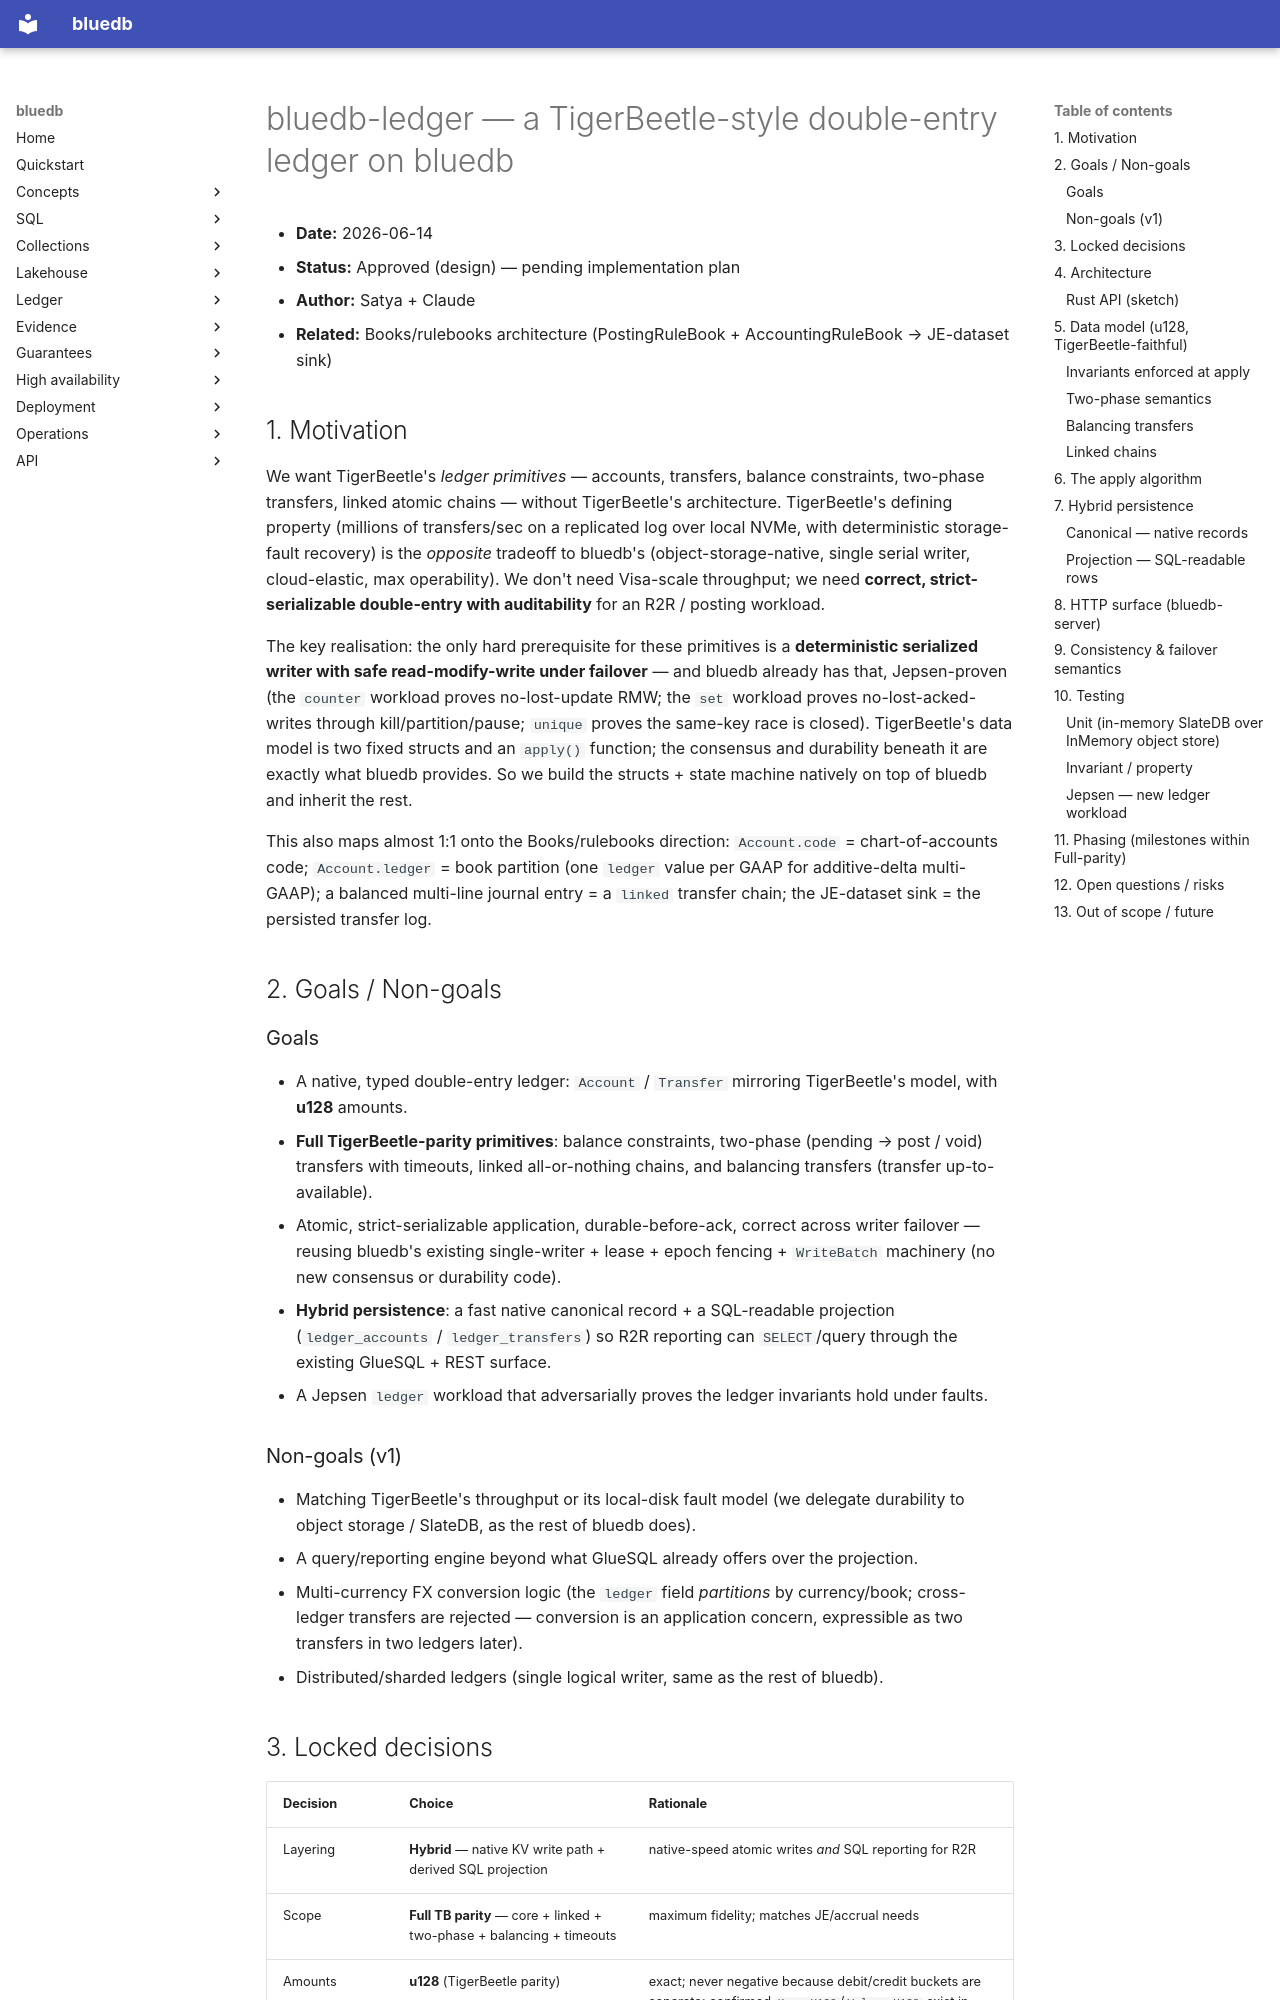

repository: bluecopa/bluedb · page: superpowers/specs/2026-06-14-bluedb-ledger-design/index.html · generator: mkdocs

# bluedb-ledger — a TigerBeetle-style double-entry ledger on bluedb

- **Date:** 2026-06-14
- **Status:** Approved (design) — pending implementation plan
- **Author:** Satya + Claude
- **Related:** Books/rulebooks architecture (PostingRuleBook + AccountingRuleBook → JE-dataset sink)

## 1. Motivation

We want TigerBeetle's *ledger primitives* — accounts, transfers, balance
constraints, two-phase transfers, linked atomic chains — without TigerBeetle's
architecture. TigerBeetle's defining property (millions of transfers/sec on a
replicated log over local NVMe, with deterministic storage-fault recovery) is
the *opposite* tradeoff to bluedb's (object-storage-native, single serial
writer, cloud-elastic, max operability). We don't need Visa-scale throughput;
we need **correct, strict-serializable double-entry with auditability** for an
R2R / posting workload.

The key realisation: the only hard prerequisite for these primitives is a
**deterministic serialized writer with safe read-modify-write under failover** —
and bluedb already has that, Jepsen-proven (the `counter` workload proves
no-lost-update RMW; the `set` workload proves no-lost-acked-writes through
kill/partition/pause; `unique` proves the same-key race is closed). TigerBeetle's
data model is two fixed structs and an `apply()` function; the consensus and
durability beneath it are exactly what bluedb provides. So we build the structs
+ state machine natively on top of bluedb and inherit the rest.

This also maps almost 1:1 onto the Books/rulebooks direction: `Account.code` =
chart-of-accounts code; `Account.ledger` = book partition (one `ledger` value per
GAAP for additive-delta multi-GAAP); a balanced multi-line journal entry = a
`linked` transfer chain; the JE-dataset sink = the persisted transfer log.

## 2. Goals / Non-goals

### Goals
- A native, typed double-entry ledger: `Account` / `Transfer` mirroring
  TigerBeetle's model, with **u128** amounts.
- **Full TigerBeetle-parity primitives**: balance constraints, two-phase
  (pending → post / void) transfers with timeouts, linked all-or-nothing
  chains, and balancing transfers (transfer up-to-available).
- Atomic, strict-serializable application, durable-before-ack, correct across
  writer failover — reusing bluedb's existing single-writer + lease + epoch
  fencing + `WriteBatch` machinery (no new consensus or durability code).
- **Hybrid persistence**: a fast native canonical record + a SQL-readable
  projection (`ledger_accounts` / `ledger_transfers`) so R2R reporting can
  `SELECT`/query through the existing GlueSQL + REST surface.
- A Jepsen `ledger` workload that adversarially proves the ledger invariants
  hold under faults.

### Non-goals (v1)
- Matching TigerBeetle's throughput or its local-disk fault model (we delegate
  durability to object storage / SlateDB, as the rest of bluedb does).
- A query/reporting engine beyond what GlueSQL already offers over the
  projection.
- Multi-currency FX conversion logic (the `ledger` field *partitions* by
  currency/book; cross-ledger transfers are rejected — conversion is an
  application concern, expressible as two transfers in two ledgers later).
- Distributed/sharded ledgers (single logical writer, same as the rest of
  bluedb).
